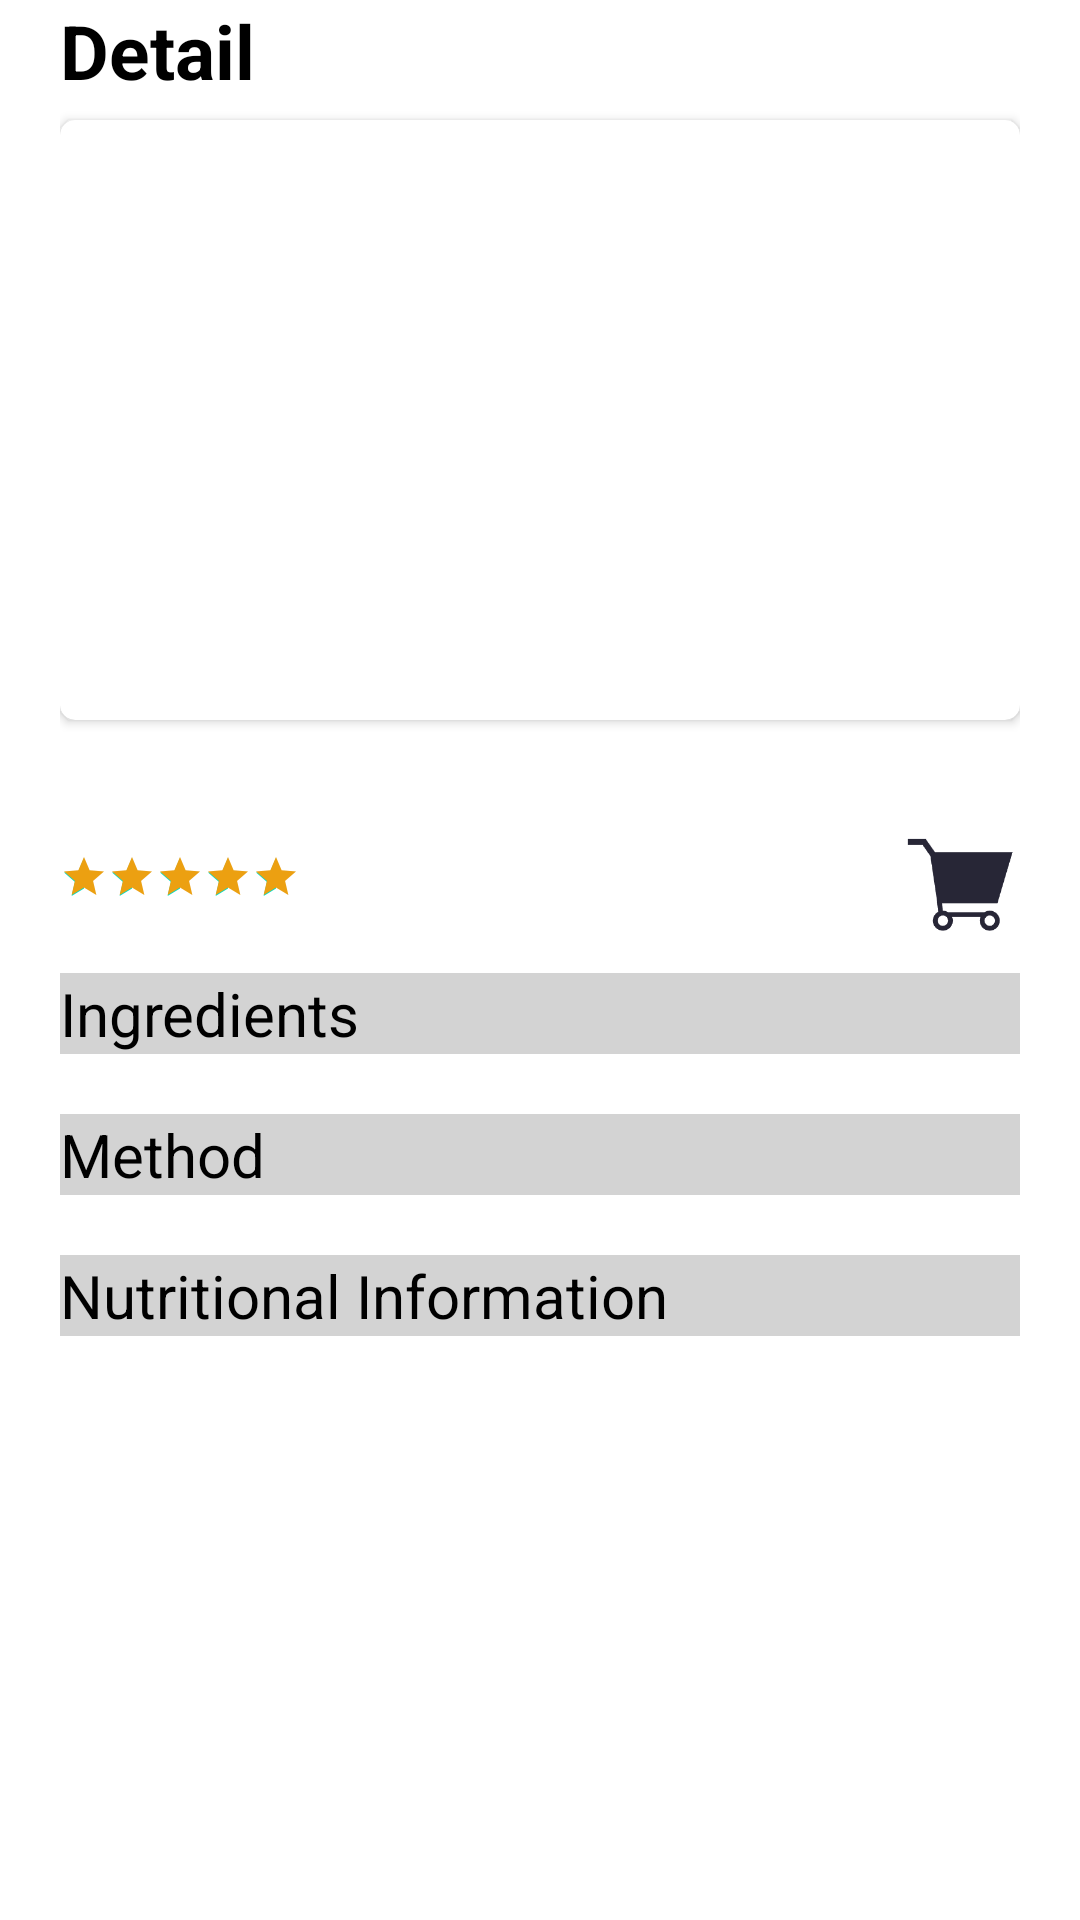

Write the Android layout XML for this screen, with the resource values it uses.
<!-- AndroidManifest.xml: application theme Theme.CookBook -->
<!-- res/layout/activity_detail.xml -->
<ScrollView xmlns:android="http://schemas.android.com/apk/res/android"
    xmlns:app="http://schemas.android.com/apk/res-auto"
    xmlns:tools="http://schemas.android.com/tools"
    android:layout_width="match_parent"
    android:layout_height="match_parent"
    android:orientation="vertical"
    android:scrollbars="none">

    <LinearLayout
        android:layout_width="match_parent"
        android:layout_height="match_parent"
        android:layout_marginLeft="20dp"
        android:layout_marginRight="20dp"
        android:orientation="vertical">

        <TextView
            android:id="@+id/toolBar"
            android:layout_width="match_parent"
            android:layout_height="40dp"
            android:textColor="@color/black"
            android:textSize="25sp"
            android:textStyle="bold"
            android:text="Detail">
        </TextView>

        <androidx.cardview.widget.CardView
            android:layout_width="match_parent"
            android:layout_height="200dp"
            app:cardCornerRadius="5dp">

            <ImageView
                android:id="@+id/img_cook"
                android:layout_width="match_parent"
                android:layout_height="match_parent"
                android:scaleType="fitXY"></ImageView>
        </androidx.cardview.widget.CardView>

        <TextView
            android:id="@+id/tv_title"
            android:layout_width="match_parent"
            android:layout_height="wrap_content"
            android:layout_marginTop="10dp"
            android:ellipsize="end"
            android:maxLines="2"
            android:textColor="@color/black"
            android:textSize="18sp"
            android:textStyle="bold"
            tools:text="111">

        </TextView>

        <LinearLayout
            android:layout_width="match_parent"
            android:layout_height="wrap_content"
            android:orientation="horizontal">

            <RatingBar
                android:id="@+id/ratingBar"
                style="@style/Widget.AppCompat.RatingBar.Small"
                android:layout_width="wrap_content"
                android:layout_height="wrap_content"
                android:layout_marginTop="10dp"
                android:isIndicator="true"
                android:numStars="5"
                android:progressBackgroundTint="#ffe7e7e7"
                android:progressTint="#ffeca011"
                android:rating="5"
                android:stepSize="0.5">

            </RatingBar>

            <View
                android:layout_width="0dp"
                android:layout_height="wrap_content"
                android:layout_weight="1"/>

            <ImageView
                android:id="@+id/img_shop"
                android:layout_width="40dp"
                android:layout_height="40dp"
                android:src="@mipmap/ic_shop"></ImageView>
        </LinearLayout>


        <TextView
            android:layout_width="match_parent"
            android:layout_height="wrap_content"
            android:layout_marginTop="10dp"
            android:background="@color/gray"
            android:text="Ingredients"
            android:textColor="@color/black"
            android:textSize="20sp">

        </TextView>

        <LinearLayout
            android:id="@+id/li_ingredients"
            android:layout_width="match_parent"
            android:layout_height="wrap_content"
            android:layout_marginTop="10dp"
            android:orientation="vertical">

        </LinearLayout>

        <TextView
            android:layout_width="match_parent"
            android:layout_height="wrap_content"
            android:layout_marginTop="10dp"
            android:background="@color/gray"
            android:text="Method"
            android:textColor="@color/black"
            android:textSize="20sp">

        </TextView>

        <LinearLayout
            android:id="@+id/li_method"
            android:layout_width="match_parent"
            android:layout_height="wrap_content"
            android:layout_marginTop="10dp"
            android:orientation="vertical">

        </LinearLayout>

        <TextView
            android:layout_width="match_parent"
            android:layout_height="wrap_content"
            android:layout_marginTop="10dp"
            android:background="@color/gray"
            android:text="Nutritional Information"
            android:textColor="@color/black"
            android:textSize="20sp">

        </TextView>

        <LinearLayout
            android:id="@+id/li_info"
            android:layout_width="match_parent"
            android:layout_height="wrap_content"
            android:layout_marginTop="10dp"
            android:layout_marginBottom="30dp"
            android:orientation="vertical">

        </LinearLayout>

    </LinearLayout>

</ScrollView>
<!-- resources referenced by this layout -->
<resources>
  <color name="black">#FF000000</color>
  <color name="gray">#FFD3D3D3</color>
  <!-- mipmap ic_shop: png bitmap (mipmap-xxhdpi, 3266 bytes) -->
  <style name="Theme.CookBook" parent="Theme.MaterialComponents.DayNight.DarkActionBar">
      
      <item name="colorPrimary">@color/white</item>
      <item name="colorPrimaryVariant">@color/purple_700</item>
      <item name="colorOnPrimary">@color/white</item>
      
      <item name="colorSecondary">@color/teal_200</item>
      <item name="colorSecondaryVariant">@color/teal_700</item>
      <item name="colorOnSecondary">@color/black</item>
      
      <item name="android:statusBarColor">@color/white</item>
      <item name="android:textColor">@color/black</item>
      
    </style>
  <color name="white">#FFFFFFFF</color>
  <color name="purple_700">#FF3700B3</color>
  <color name="teal_200">#FF03DAC5</color>
  <color name="teal_700">#FF018786</color>
</resources>
